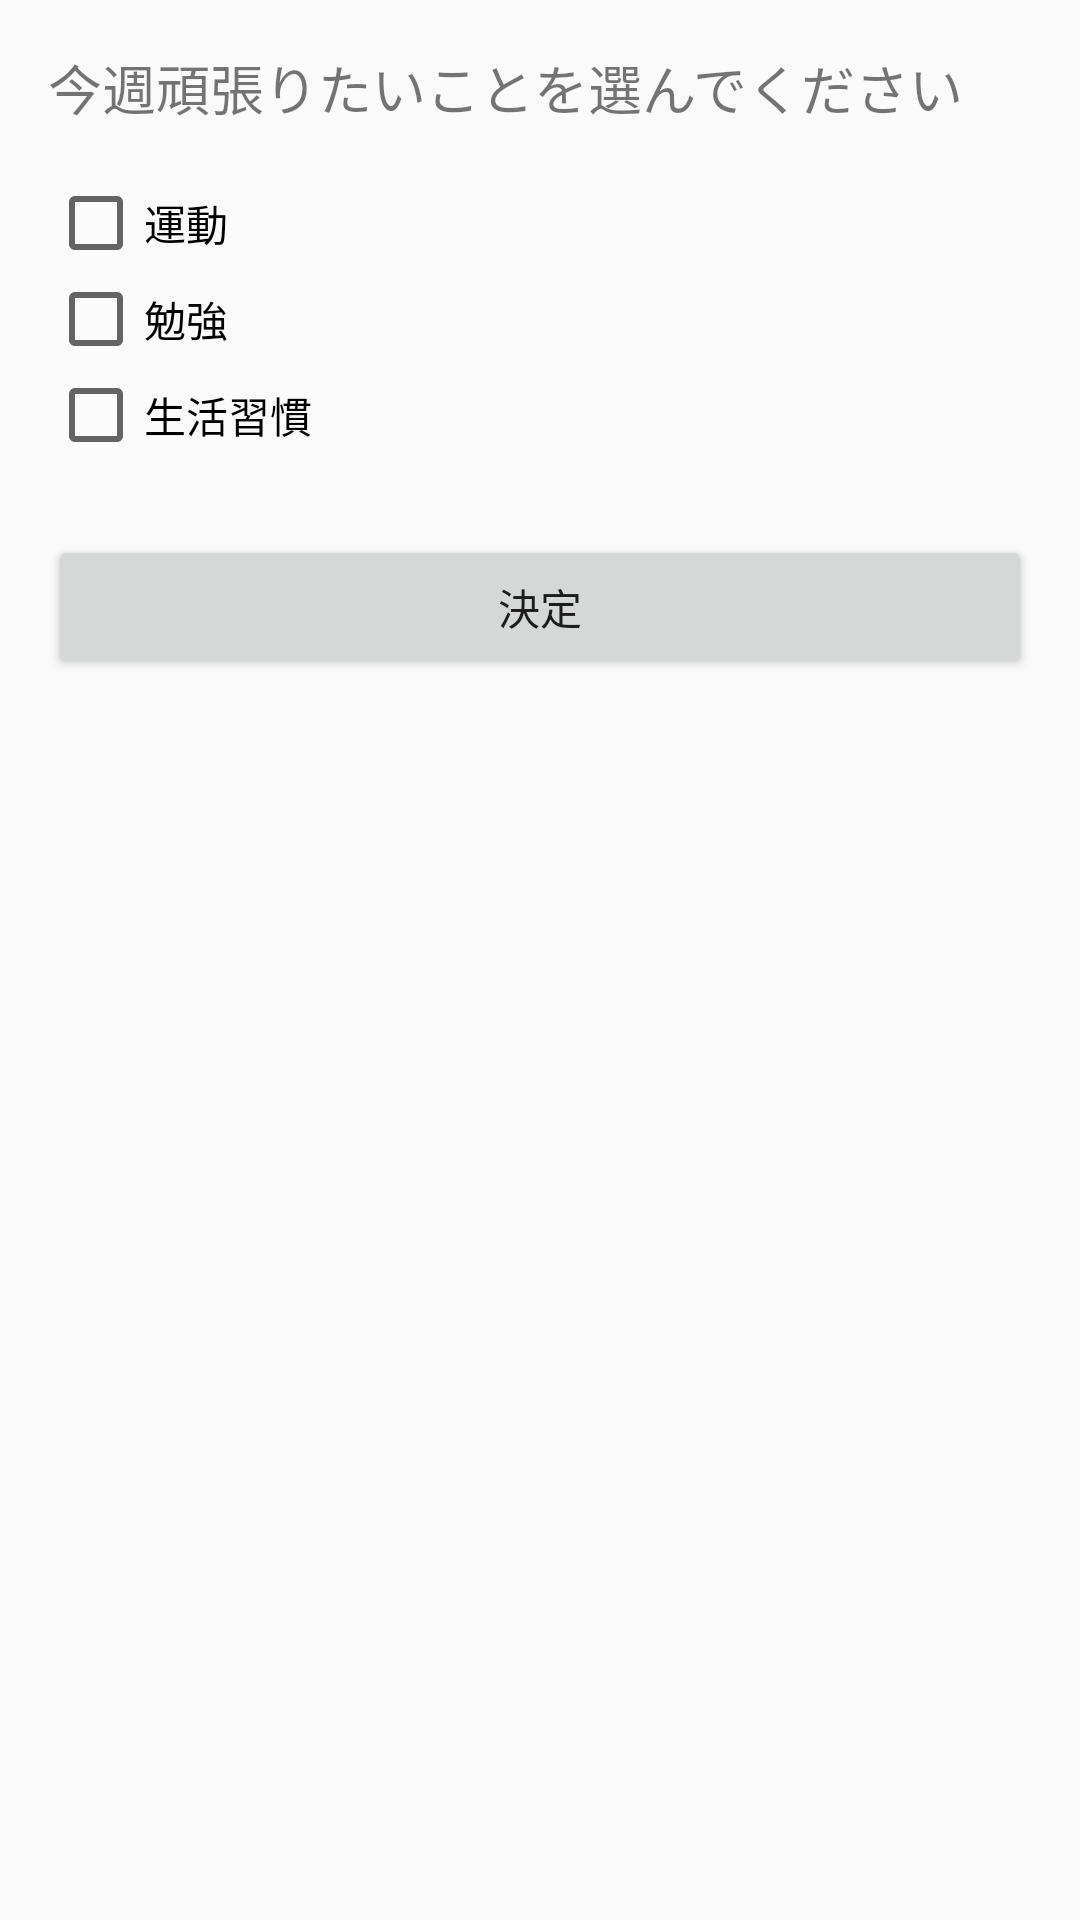

The Android layout XML behind this screen, and the referenced resources:
<!-- AndroidManifest.xml: application theme Theme.BingoApp -->
<!-- res/layout/activity_survey.xml -->
<?xml version="1.0" encoding="utf-8"?>
<LinearLayout xmlns:android="http://schemas.android.com/apk/res/android"
    android:layout_width="match_parent"
    android:layout_height="match_parent"
    android:orientation="vertical"
    android:padding="16dp">

    <TextView
        android:layout_width="wrap_content"
        android:layout_height="wrap_content"
        android:text="今週頑張りたいことを選んでください"
        android:textSize="18sp"
        android:layout_marginBottom="16dp"/>

    <CheckBox
        android:id="@+id/checkExercise"
        android:layout_width="wrap_content"
        android:layout_height="wrap_content"
        android:text="運動" />

    <CheckBox
        android:id="@+id/checkStudy"
        android:layout_width="wrap_content"
        android:layout_height="wrap_content"
        android:text="勉強" />

    <CheckBox
        android:id="@+id/checkLife"
        android:layout_width="wrap_content"
        android:layout_height="wrap_content"
        android:text="生活習慣" />

    <Button
        android:id="@+id/btnSubmit"
        android:layout_width="match_parent"
        android:layout_height="wrap_content"
        android:text="決定"
        android:layout_marginTop="24dp"/>
</LinearLayout>
<!-- resources referenced by this layout -->
<resources>
  <style name="Theme.BingoApp" parent="Theme.AppCompat.DayNight.NoActionBar" />
</resources>
